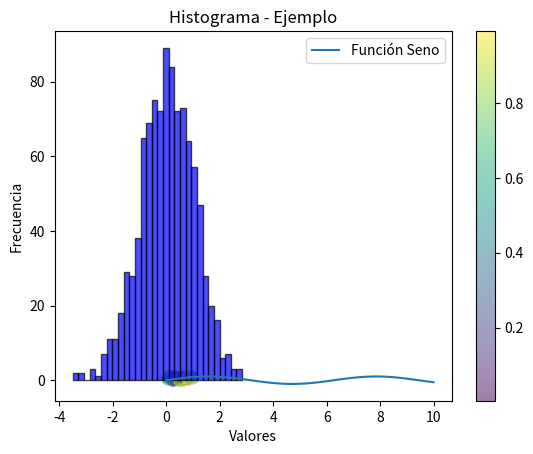

The matplotlib source for this figure:
import matplotlib.pyplot as plt
import numpy as np

# Datos de ejemplo
x = np.linspace(0, 10, 100)  # 100 puntos entre 0 y 10
y = np.sin(x)  # Función seno

# Se dibuja la linea.
plt.plot(x, y, label='Función Seno')

# Se puede configurar las etiquetas de los ejes y el título del gráfico.
plt.xlabel('eje-X')
plt.ylabel('eje-Y')
plt.title('Linea de Seno - Ejemplo')

# Agregar la leyenda
plt.legend()

# Mostrar el gráfico.
plt.show()

import matplotlib.pyplot as plt
import numpy as np

# Datos de ejemplo
x = np.random.rand(50)  # 50 puntos aleatorios para el eje X
y = np.random.rand(50)  # 50 puntos aleatorios para el eje Y
colors = np.random.rand(50)  # Colores aleatorios para los puntos
sizes = np.random.rand(50) * 100  # Tamaños aleatorios para los puntos

# Crear el gráfico de dispersión
plt.scatter(x, y, c=colors, s=sizes, alpha=0.5, cmap='viridis')

# Configurar etiquetas y título
plt.xlabel('eje-X')
plt.ylabel('eje-Y')
plt.title('Gráfico de Dispersión - Ejemplo')

# Mostrar el gráfico
plt.colorbar()  # Agregar una barra de color
plt.show()

import matplotlib.pyplot as plt
import numpy as np

# Datos de ejemplo
data = np.random.randn(1000)  # 1000 datos generados aleatoriamente con distribución normal

# Crear el histograma
plt.hist(data, bins=30, color='blue', alpha=0.7, edgecolor='black')

# Configurar etiquetas y título
plt.xlabel('Valores')
plt.ylabel('Frecuencia')
plt.title('Histograma - Ejemplo')

# Mostrar el gráfico
plt.show()